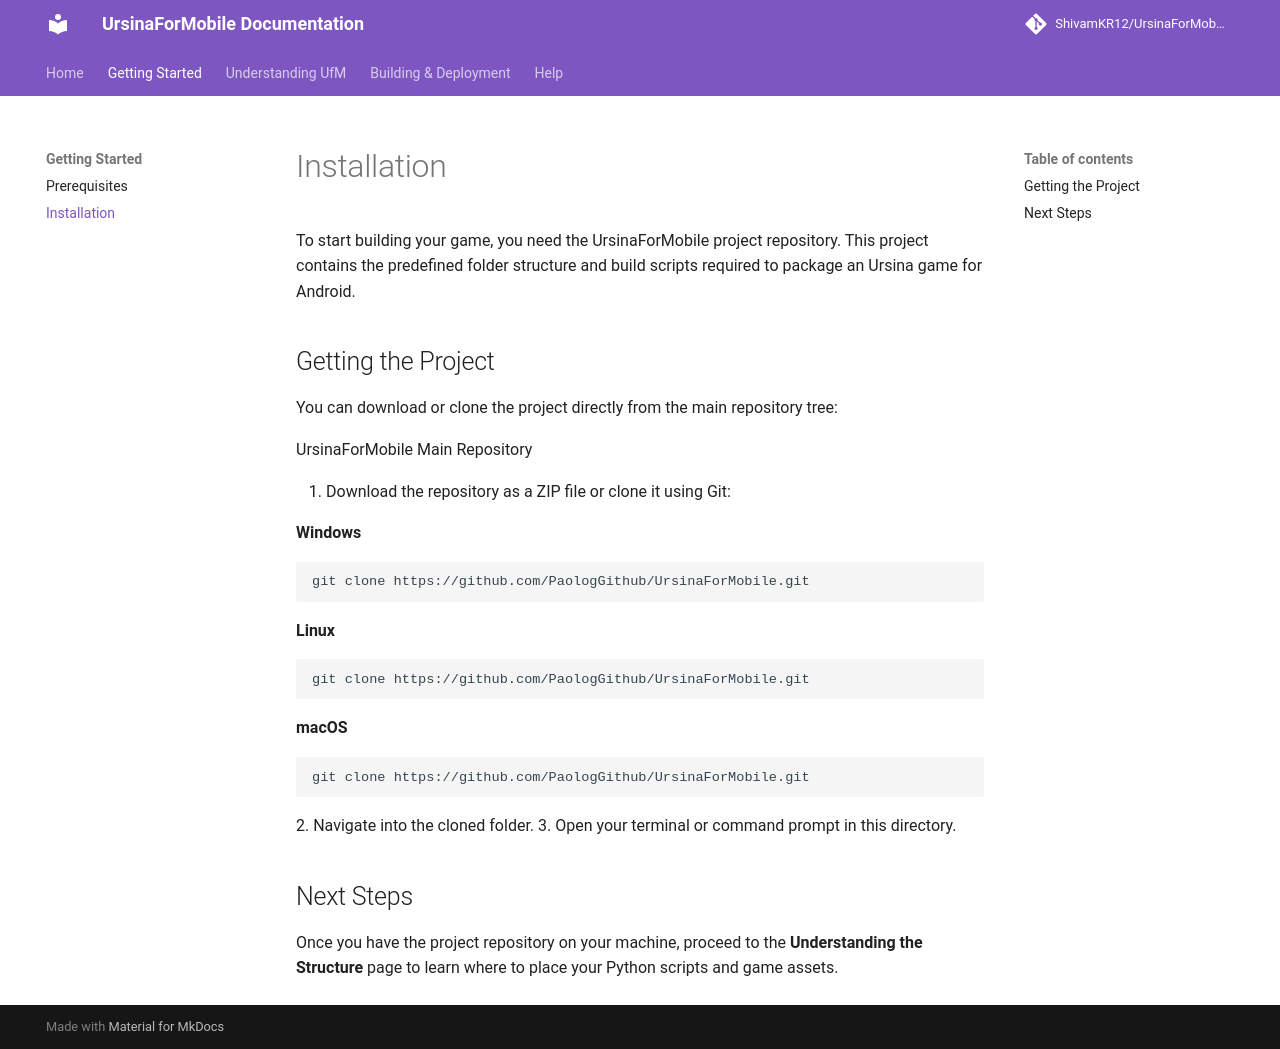

repository: ShivamKR12/UrsinaForMobileDocumentation · page: installation/index.html · generator: mkdocs

# Installation

To start building your game, you need the UrsinaForMobile project repository. This project contains the predefined folder structure and build scripts required to package an Ursina game for Android.

## Getting the Project

You can download or clone the project directly from the main repository tree:

UrsinaForMobile Main Repository

1. Download the repository as a ZIP file or clone it using Git:

   **Windows**
   ```cmd
   git clone https://github.com/PaologGithub/UrsinaForMobile.git
   ```
   **Linux**
   ```bash
   git clone https://github.com/PaologGithub/UrsinaForMobile.git
   ```
   **macOS**
   ```bash
   git clone https://github.com/PaologGithub/UrsinaForMobile.git
   ```
2. Navigate into the cloned folder.
3. Open your terminal or command prompt in this directory.

## Next Steps
Once you have the project repository on your machine, proceed to the **Understanding the Structure** page to learn where to place your Python scripts and game assets.
